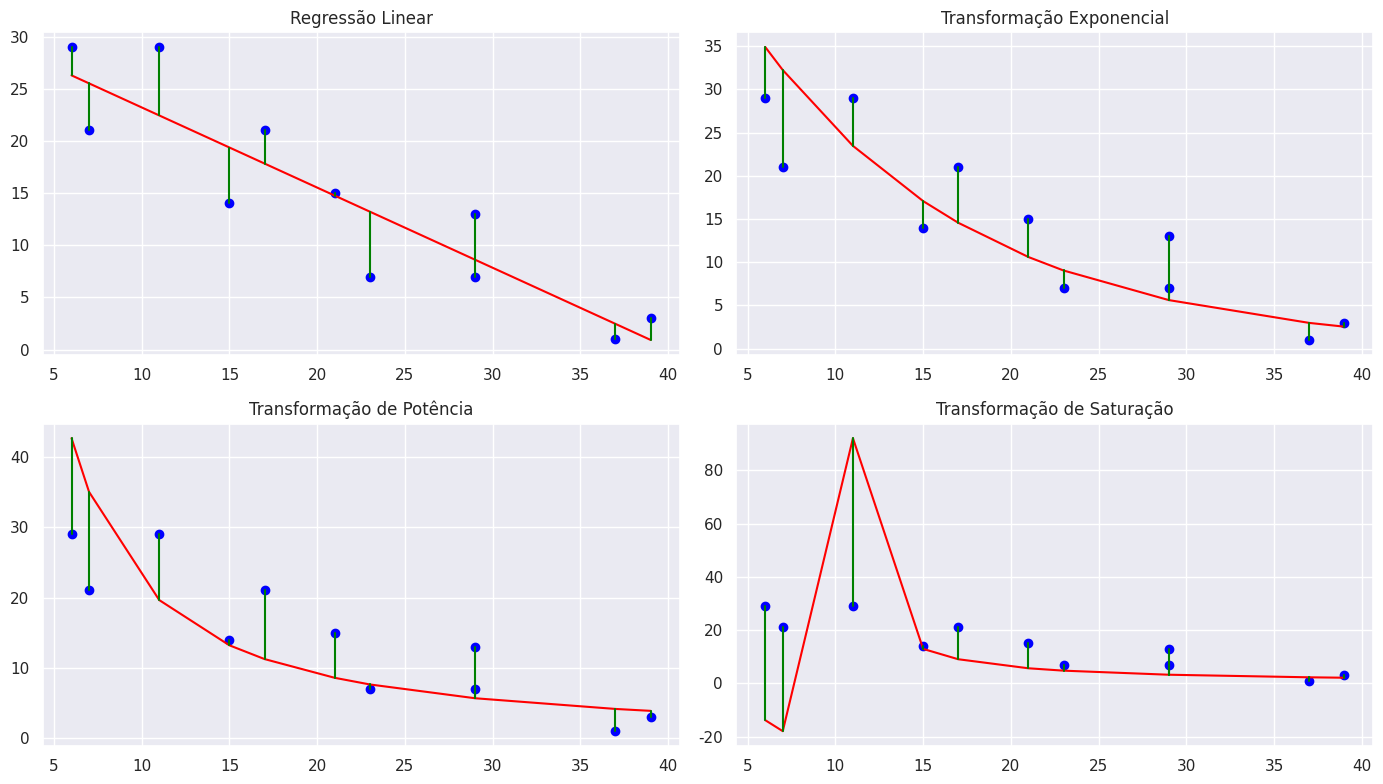

Reproduce this figure in Python.
"""
@Antonio Alves
@Carlos Alexandre Sousa Silva
@Eder Queiroz
@Luiz Antonio Folador

Assign:
Use a regressão por mínimos quadrados para ajustar uma
reta aos dados da tabela abaixo.

x = np.array([6, 7, 11, 15, 17, 21, 23, 29, 29, 37, 39])
y = np.array([29, 21, 29, 14, 21, 15, 7, 7, 13, 1, 3])

Construa um programa no Python que aplique sobre a regressão
linear as três transformações de dados: exponencial, potência e
saturação. Para cada transformação exiba os seguintes resultados:
a) Coeficientes do modelo.
b) Gráfico na escala original.
c) Gráfico na escala logarítmica para as transformações
exponencial e potência.
"""

import numpy as np
import matplotlib.pyplot as plt
import seaborn as sns

# Dataset
x = np.array([6, 7, 11, 15, 17, 21, 23, 29, 29, 37, 39])
y = np.array([29, 21, 29, 14, 21, 15, 7, 7, 13, 1, 3])

# Coeficientes da regressão linear
a1, a0 = np.polyfit(x, y, 1)

# Função linear reg
def linear_regression(x: np.ndarray, a0: float, a1: float) -> np.ndarray:
    return a0 + a1 * x

# Funções de transformação
def exponencial(x: np.ndarray, y: np.ndarray) -> np.ndarray:
    return np.polyfit(x, np.log(y), 1)

def potencia(x: np.ndarray, y: np.ndarray) -> np.ndarray:
    return np.polyfit(np.log(x), np.log(y), 1)

def saturacao(x: np.ndarray, y: np.ndarray) -> np.ndarray:
    return np.polyfit(x, 1 / y, 1)

# Plotar gráficos
sns.set_theme('notebook')
# sns.set_style("darkgrid", {"grid.color": ".6", "grid.linestyle": ":"})
plt.figure(figsize=(14, 8))

# Gráfico de regressão linear
plt.subplot(2, 2, 1)
plt.scatter(x, y, color='blue')
plt.plot(x, linear_regression(x, a0, a1), color='red')
# Adiciona linhas do ponto até a reta
for xi, yi in zip(x, y):
    plt.plot([xi, xi], [yi, a0 + a1 * xi], color='green')
plt.title('Regressão Linear')

# Gráfico de transformação exponencial
plt.subplot(2, 2, 2)
a1_exp, a0_exp = exponencial(x, y)
plt.scatter(x, y, color='blue')
plt.plot(x, np.exp(a0_exp) * np.exp(a1_exp * x), color='red')
# Adiciona linhas do ponto até a reta
for xi, yi in zip(x, y):
    plt.plot([xi, xi], [yi, np.exp(a0_exp) * np.exp(a1_exp * xi)], color='green')
plt.title('Transformação Exponencial')

# Gráfico de transformação de potência
plt.subplot(2, 2, 3)
a1_pow, a0_pow = potencia(x, y)
plt.scatter(x, y, color='blue')
plt.plot(x, np.exp(a0_pow) * x ** a1_pow, color='red')
# Adiciona linhas do ponto até a reta
for xi, yi in zip(x, y):
    plt.plot([xi, xi], [yi, np.exp(a0_pow) * xi ** a1_pow], color='green')
plt.title('Transformação de Potência')

# Gráfico de transformação de saturação
plt.subplot(2, 2, 4)
a1_sat, a0_sat = saturacao(x, y)
plt.scatter(x, y, color='blue')
plt.plot(x, 1 / (a0_sat + a1_sat * x), color='red')
# Adiciona linhas do ponto até a reta
for xi, yi in zip(x, y):
    plt.plot([xi, xi], [yi, 1 / (a0_sat + a1_sat * xi)], color='green')
plt.title('Transformação de Saturação')

plt.tight_layout()
plt.show()


